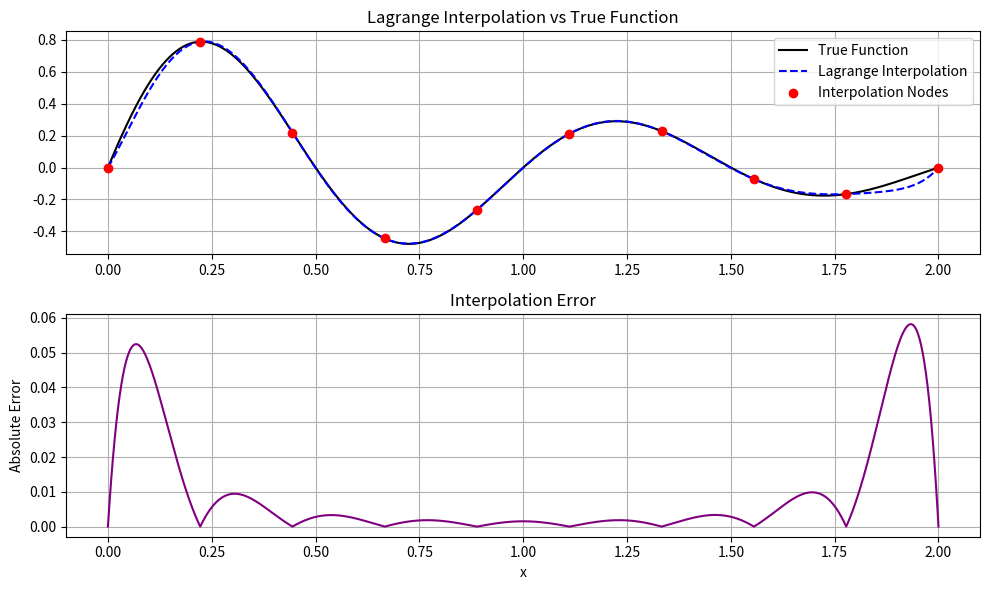

Source code (Python):
import numpy as np
import matplotlib.pyplot as plt

def lagrange_interpolation(x_points, y_points, x):
    n = len(x_points)
    result = 0.0
    for i in range(n):
        term = y_points[i]
        for j in range(n):
            if i != j:
                term *= (x - x_points[j]) / (x_points[i] - x_points[j])
        result += term
    return result

def target_function(x):
    return np.exp(-x) * np.sin(2 * np.pi * x)

def plot_lagrange_with_error(a, b, num_points=8, resolution=1000):
    x_nodes = np.linspace(a, b, num_points)
    y_nodes = target_function(x_nodes)

    x_dense = np.linspace(a, b, resolution)
    y_true = target_function(x_dense)
    y_interp = [lagrange_interpolation(x_nodes, y_nodes, x) for x in x_dense]
    error = np.abs(y_true - y_interp)

    # plot interpolation vs true function
    plt.figure(figsize=(10, 6))
    plt.subplot(2, 1, 1)
    plt.plot(x_dense, y_true, label="True Function", color="black")
    plt.plot(x_dense, y_interp, label="Lagrange Interpolation", color="blue", linestyle="--")
    plt.scatter(x_nodes, y_nodes, color="red", zorder=5, label="Interpolation Nodes")
    plt.title("Lagrange Interpolation vs True Function")
    plt.legend()
    plt.grid(True)

    # plot interpolation error
    plt.subplot(2, 1, 2)
    plt.plot(x_dense, error, label="Interpolation Error", color="purple")
    plt.xlabel("x")
    plt.ylabel("Absolute Error")
    plt.title("Interpolation Error")
    plt.grid(True)
    plt.tight_layout()
    plt.show()

if __name__ == "__main__":
    plot_lagrange_with_error(a=0, b=2, num_points=10)
    # x_points = [1, 2, 3, 4]
    # y_points = [1, 4, 9, 16]  

    # x = 2.5
    # y_interp = lagrange_interpolation(x_points, y_points, x)
    # print(f"Interpolated value at x = {x} is approximately {y_interp:.4f}")

